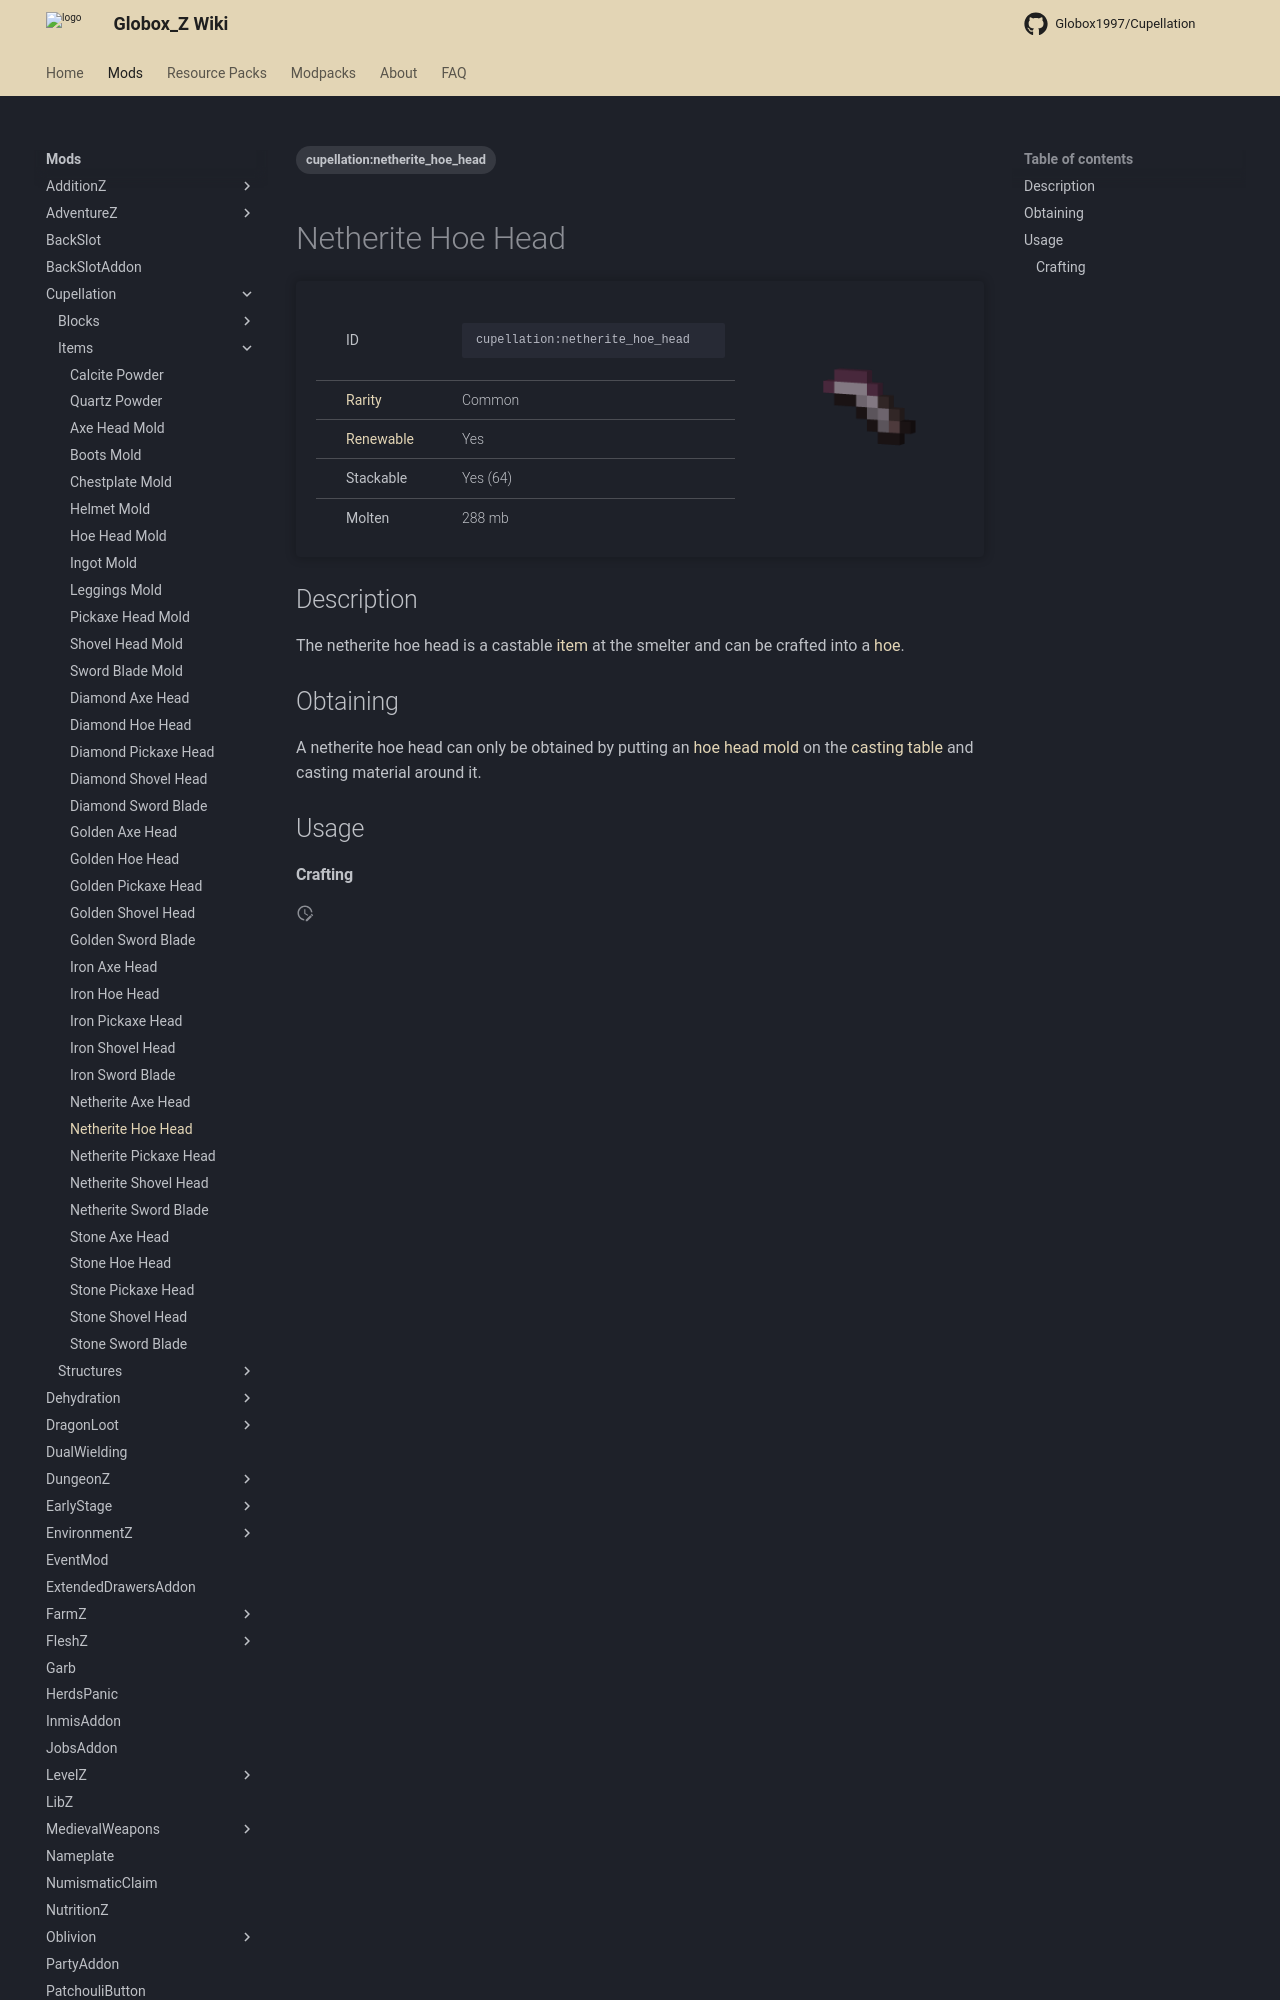

repository: Globox1997/wiki · page: mods/Cupellation/Items/Netherite_Hoe_Head/index.html · generator: mkdocs

---
title: Netherite Hoe Head
project: cupellation
summary: cupellation item netherite hoe head
tags:
    - cupellation:netherite_hoe_head
---
# Netherite Hoe Head
<div class="main_table">
<div class="left_main_table">
<table class="left_table">
    <tbody>
        <tr>
            <td class="first-column">ID</td>
            <td class="second-column">
            ```
            cupellation:netherite_hoe_head
            ```
            </td>
        </tr>
        <tr id="linear-top">
            <td class="first-column"><a href="https://minecraft.wiki/w/Rarity" target="_blank">Rarity</a></td>
            <td class="second-column">Common</td>
        </tr>
        <tr id="linear-top">
            <td class="first-column"><a href="https://minecraft.wiki/w/Renewable_resource" target="_blank">Renewable</a></td>
            <td class="second-column">Yes</td>
        </tr>
        <tr id="linear-top">
            <td class="first-column">Stackable</td>
            <td class="second-column">Yes (64)</td>
        </tr>
        <tr id="linear-top">
            <td class="first-column">Molten</td>
            <td class="second-column">288 mb</td>
        </tr>
    </tbody>
</table>
</div>
    <img src="/wiki/assets/cupellation/items/netherite_hoe_head.png" loading="lazy" class="right_img_table"/>
</div>

## Description
The netherite hoe head is a castable [item](https://minecraft.wiki/w/Item) at the smelter and can be crafted into a [hoe](https://minecraft.wiki/w/Hoe).
